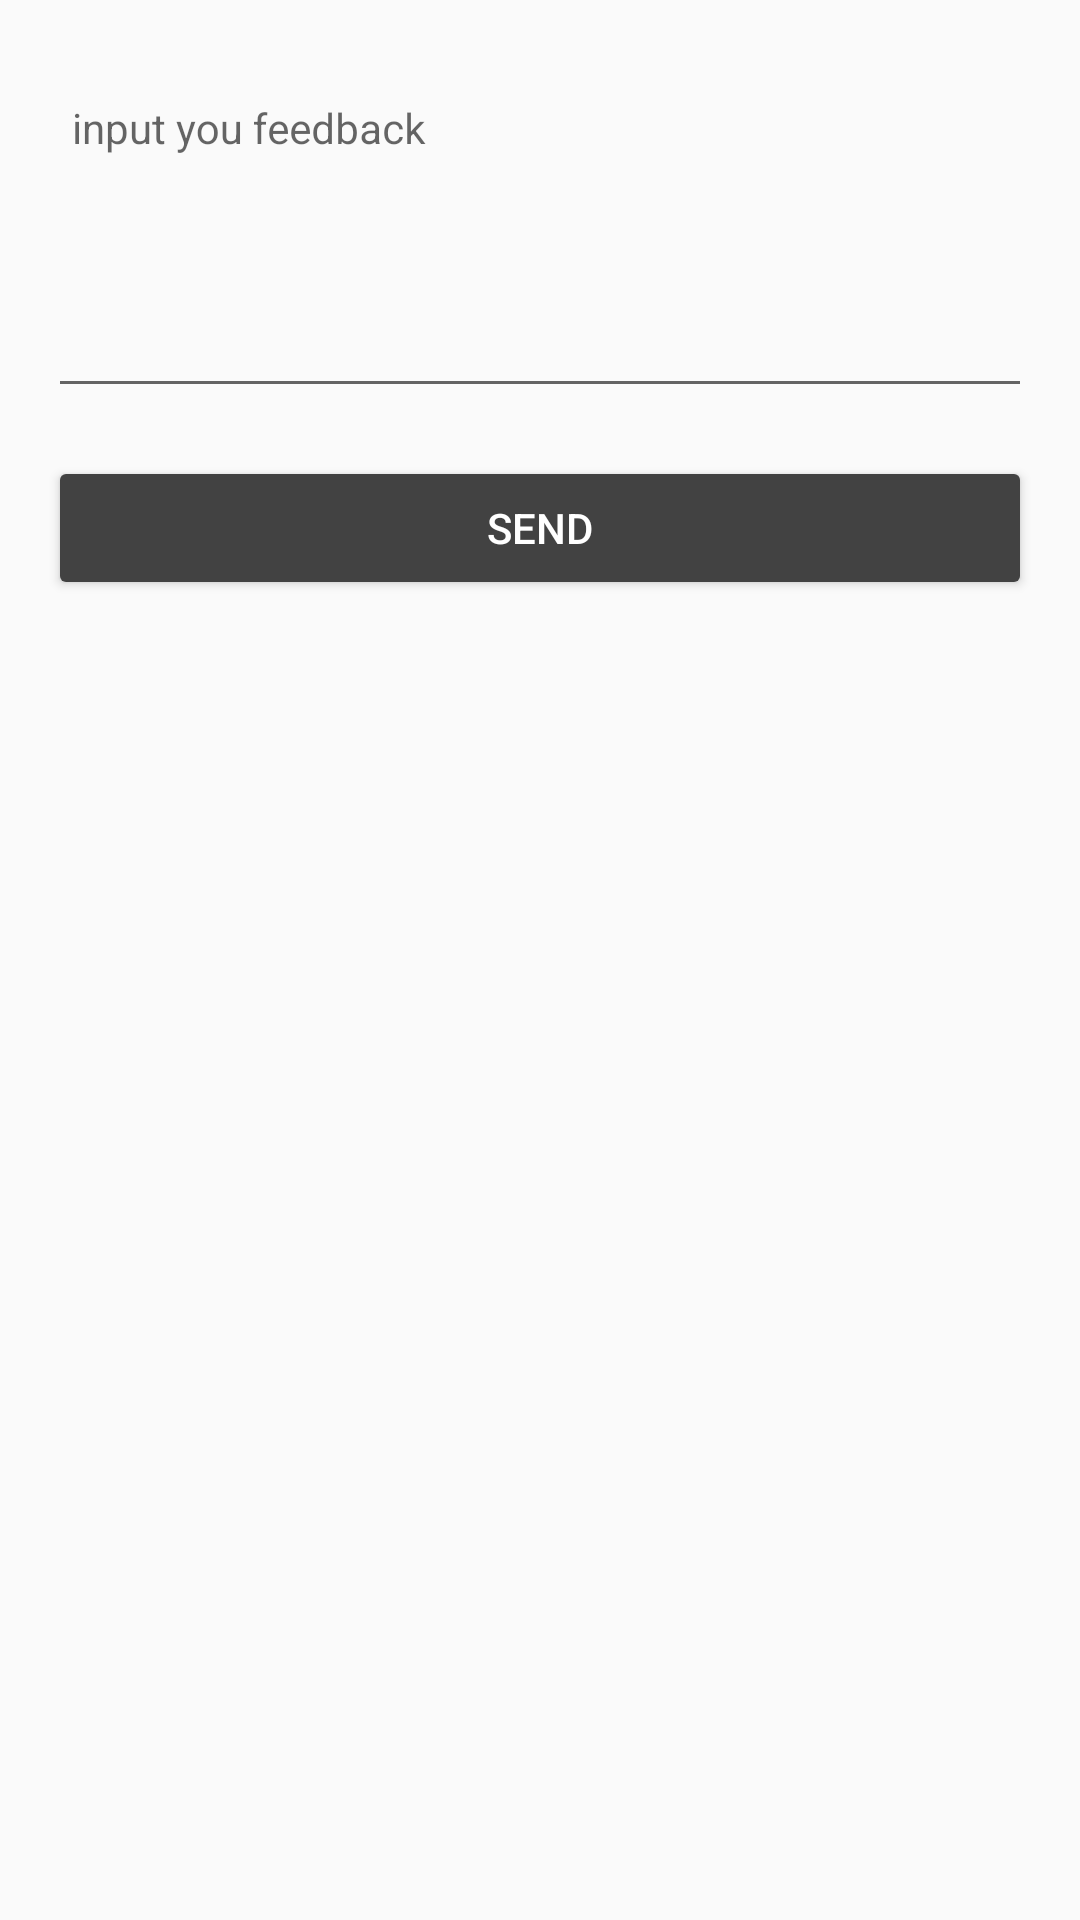

Reconstruct the res/layout file that produces this screen, plus the resources it refers to.
<!-- AndroidManifest.xml: application theme AppTheme.DayNight -->
<!-- res/layout/activity_feedback.xml -->
<?xml version="1.0" encoding="utf-8"?>
<LinearLayout xmlns:android="http://schemas.android.com/apk/res/android"
              xmlns:tools="http://schemas.android.com/tools"
              android:layout_width="match_parent"
              android:layout_height="match_parent"
              android:orientation="vertical"
              android:paddingBottom="@dimen/activity_vertical_margin"
              android:paddingLeft="@dimen/activity_horizontal_margin"
              android:paddingRight="@dimen/activity_horizontal_margin"
              android:paddingTop="@dimen/activity_vertical_margin"
              tools:context="com.way.capture.activity.FeedbackActivity">

    <android.support.design.widget.TextInputLayout
        android:layout_width="match_parent"
        android:layout_height="@dimen/feedback_text_width">

        <android.support.design.widget.TextInputEditText
            android:id="@+id/inputText"
            android:layout_width="match_parent"
            android:layout_height="match_parent"
            android:gravity="top"
            android:hint="@string/feedback_hint"
            android:padding="@dimen/global_margin_standard"
            android:textSize="@dimen/global_font_large"/>
    </android.support.design.widget.TextInputLayout>

    <Button
        android:id="@+id/postButton"
        android:layout_width="match_parent"
        android:layout_height="wrap_content"
        android:layout_gravity="center_horizontal"
        android:layout_marginTop="@dimen/global_margin_great"
        android:backgroundTint="@color/colorAccent"
        android:onClick="onPost"
        android:text="@string/global_send"
        android:textColor="@android:color/white"/>

</LinearLayout>
<!-- resources referenced by this layout -->
<resources>
  <color name="colorAccent">@color/colorTextTitle</color>
  <dimen name="activity_horizontal_margin">16dp</dimen>
  <dimen name="activity_vertical_margin">16dp</dimen>
  <dimen name="feedback_text_width">120dp</dimen>
  <dimen name="global_font_large">14sp</dimen>
  <dimen name="global_margin_great">16dp</dimen>
  <dimen name="global_margin_standard">8dp</dimen>
  <string name="feedback_hint">input you feedback</string>
  <string name="global_send">send</string>
  <style name="AppTheme.DayNight" parent="Theme.AppCompat.DayNight">
          
          <item name="colorPrimary">@color/colorPrimary</item>
          <item name="colorPrimaryDark">@color/colorPrimaryDark</item>
          <item name="colorAccent">@color/colorAccent</item>
      </style>
  <color name="colorTextTitle">#424242</color>
  <color name="colorPrimary">#fafafa</color>
  <color name="colorPrimaryDark">#f1f1f1</color>
</resources>
